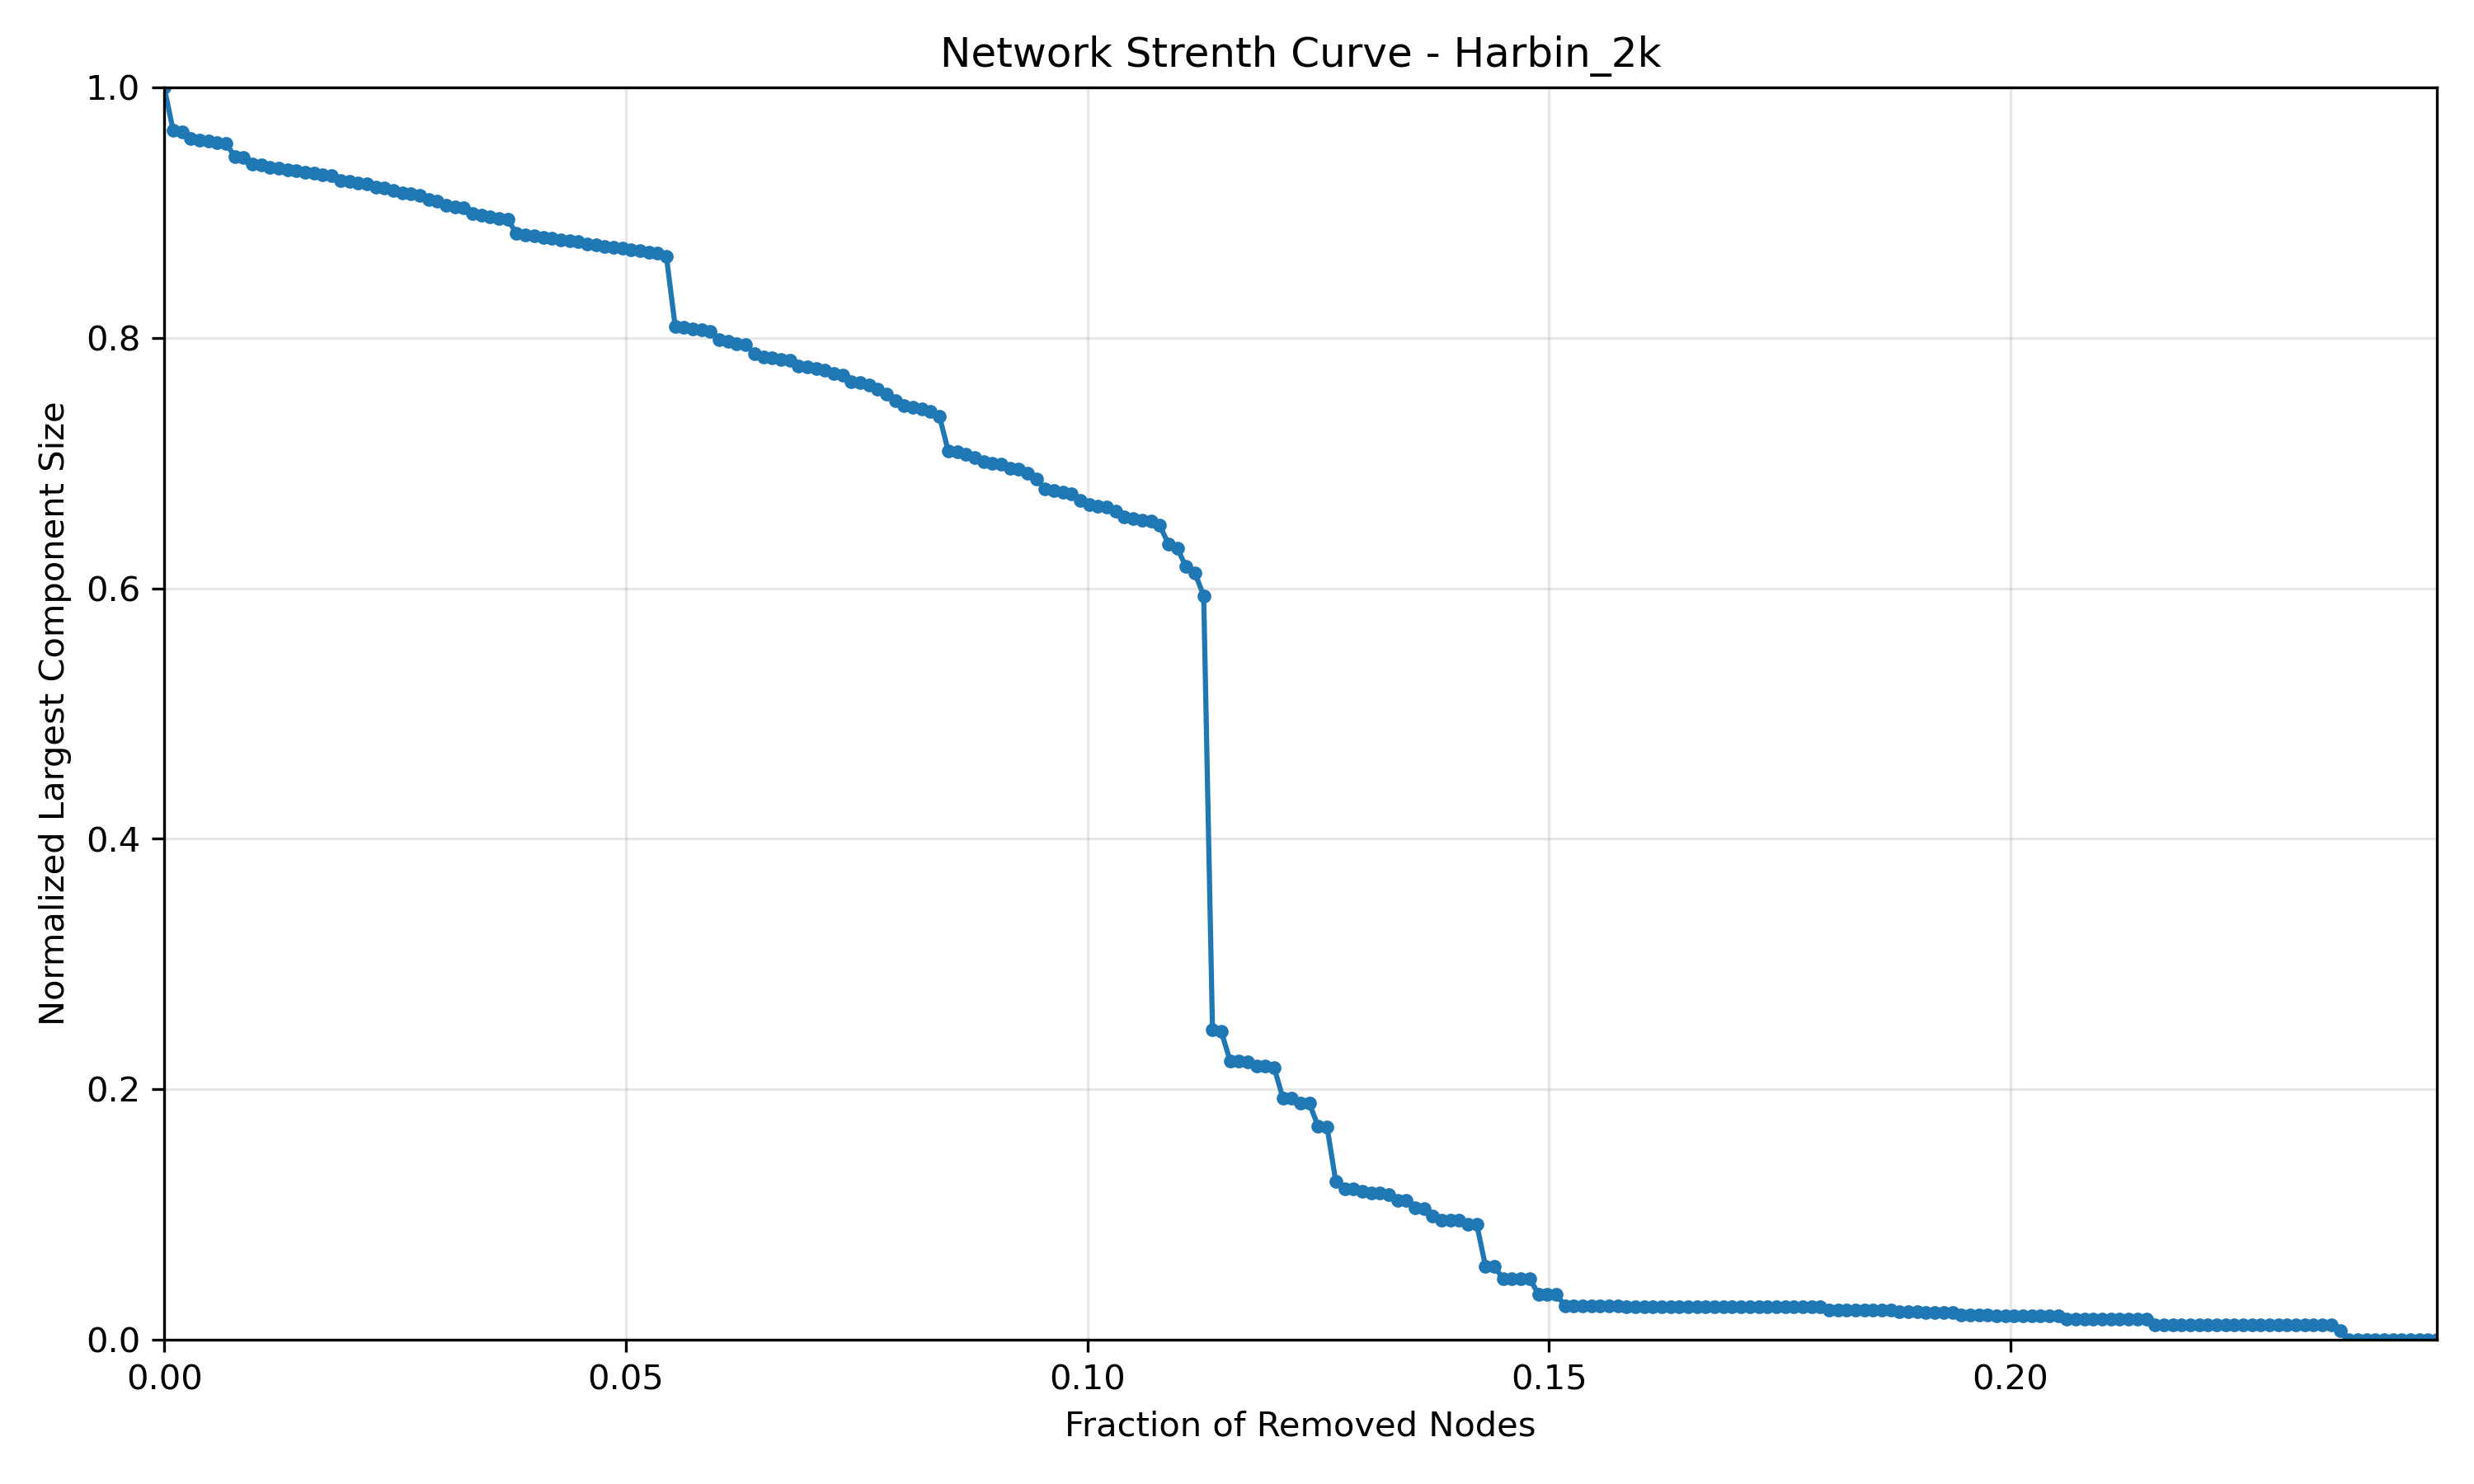

Values plotted in this chart, from the file beside it:
Fraction_Removed, Normalized_Size
0.0, 1.0
0.0009542, 0.9656
0.001908, 0.9642
0.002863, 0.959
0.003817, 0.958
0.004771, 0.9571
0.005725, 0.9561
0.006679, 0.9552
0.007634, 0.9449
0.008588, 0.944
0.009542, 0.9388
0.0105, 0.9379
0.01145, 0.9362
0.0124, 0.9353
0.01336, 0.9344
0.01431, 0.9334
0.01527, 0.9324
0.01622, 0.9315
0.01718, 0.9305
0.01813, 0.9296
0.01908, 0.9256
0.02004, 0.9247
0.02099, 0.9238
0.02195, 0.9228
0.0229, 0.9205
0.02385, 0.9197
0.02481, 0.9178
0.02576, 0.9159
0.02672, 0.915
0.02767, 0.914
0.02863, 0.9106
0.02958, 0.9094
0.03053, 0.9058
0.03149, 0.9049
0.03244, 0.9039
0.0334, 0.8991
0.03435, 0.8982
0.03531, 0.8964
0.03626, 0.8954
0.03721, 0.8945
0.03817, 0.8833
0.03912, 0.8823
0.04008, 0.8814
0.04103, 0.8804
0.04198, 0.8795
0.04294, 0.8785
0.04389, 0.8776
0.04485, 0.8766
0.0458, 0.8752
0.04676, 0.8742
0.04771, 0.8733
0.04866, 0.8723
0.04962, 0.8715
0.05057, 0.8702
0.05153, 0.8695
0.05248, 0.8685
0.05344, 0.8677
0.05439, 0.8652
0.05534, 0.8092
0.0563, 0.8082
... 199 more rows
